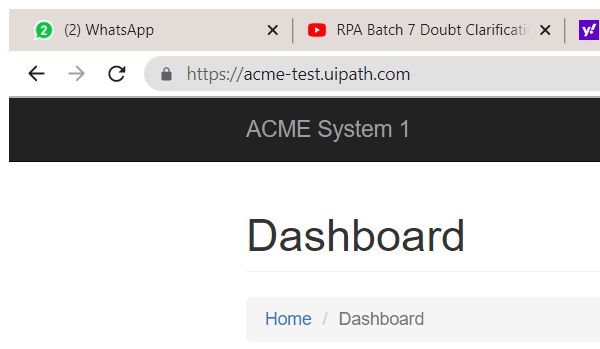
Workflow: NavigatetoWorkitem

Step 1: Attach Browser 'chrome.exe ACME' in window 'ACME System 1 - Dashboard' (chrome.exe)
